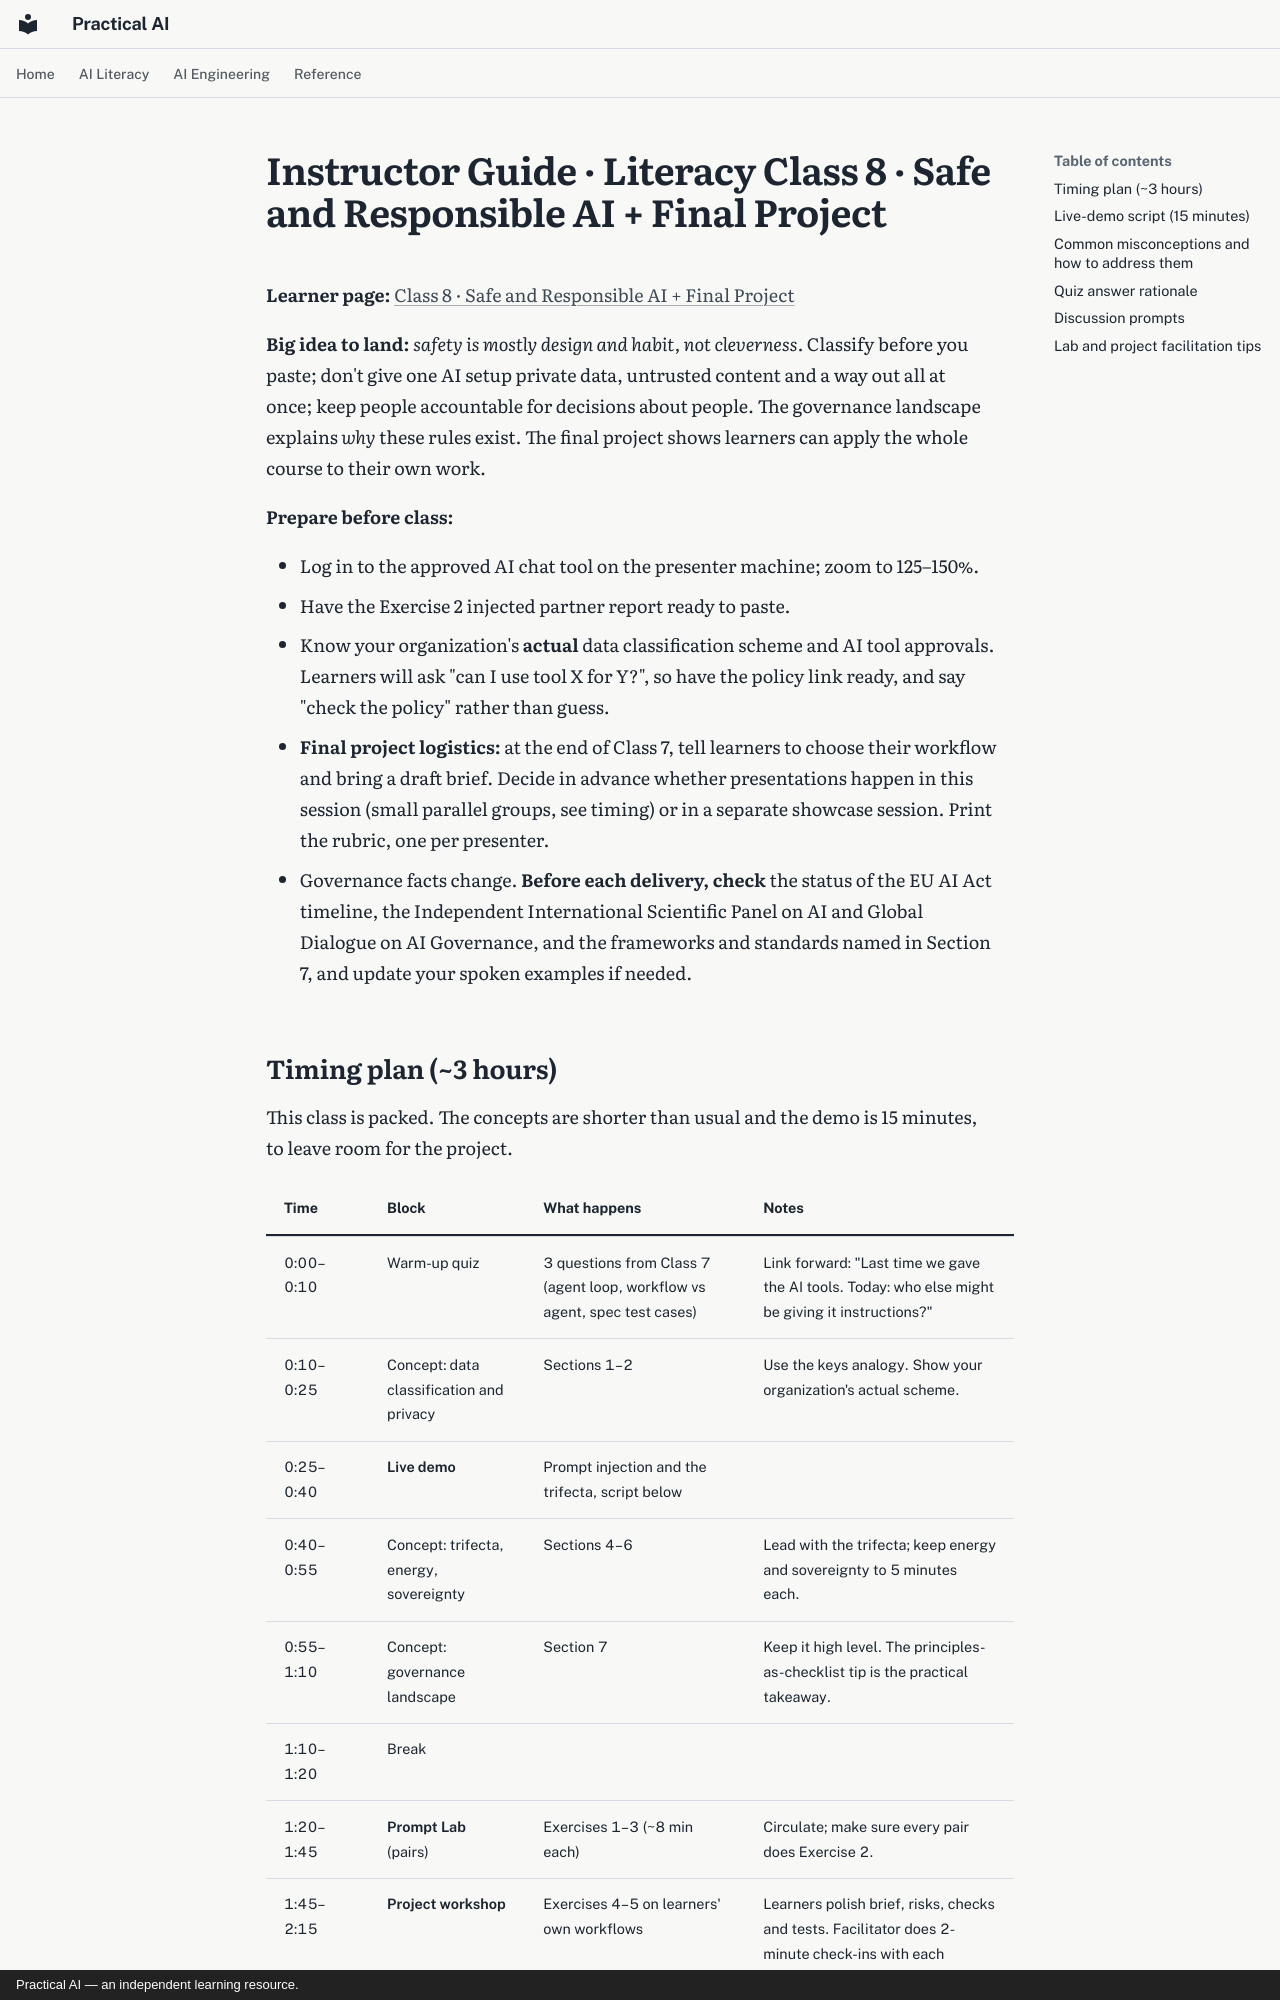

repository: elias-lee/practical-ai-courses · page: instructor/literacy-c8.html · generator: mkdocs · copyright: Practical AI — an independent learning resource.

# Instructor Guide · Literacy Class 8 · Safe and Responsible AI + Final Project

**Learner page:** [Class 8 · Safe and Responsible AI + Final Project](../literacy/c8.md)

**Big idea to land:** *safety is mostly design and habit, not cleverness.* Classify before you
paste; don't give one AI setup private data, untrusted content and a way out all at once; keep
people accountable for decisions about people. The governance landscape explains *why* these
rules exist. The final project shows learners can apply the whole course to their own work.

**Prepare before class:**

- Log in to the approved AI chat tool on the presenter machine; zoom to 125–150%.
- Have the Exercise 2 injected partner report ready to paste.
- Know your organization's **actual** data classification scheme and AI tool approvals. Learners
  will ask "can I use tool X for Y?", so have the policy link ready, and say "check the policy"
  rather than guess.
- **Final project logistics:** at the end of Class 7, tell learners to choose their workflow
  and bring a draft brief. Decide in advance whether presentations happen in this session (small
  parallel groups, see timing) or in a separate showcase session. Print the rubric, one per
  presenter.
- Governance facts change. **Before each delivery, check** the status of the EU AI Act timeline,
  the Independent International Scientific Panel on AI and Global Dialogue on AI Governance, and
  the frameworks and standards named in Section 7, and update your spoken examples if needed.
